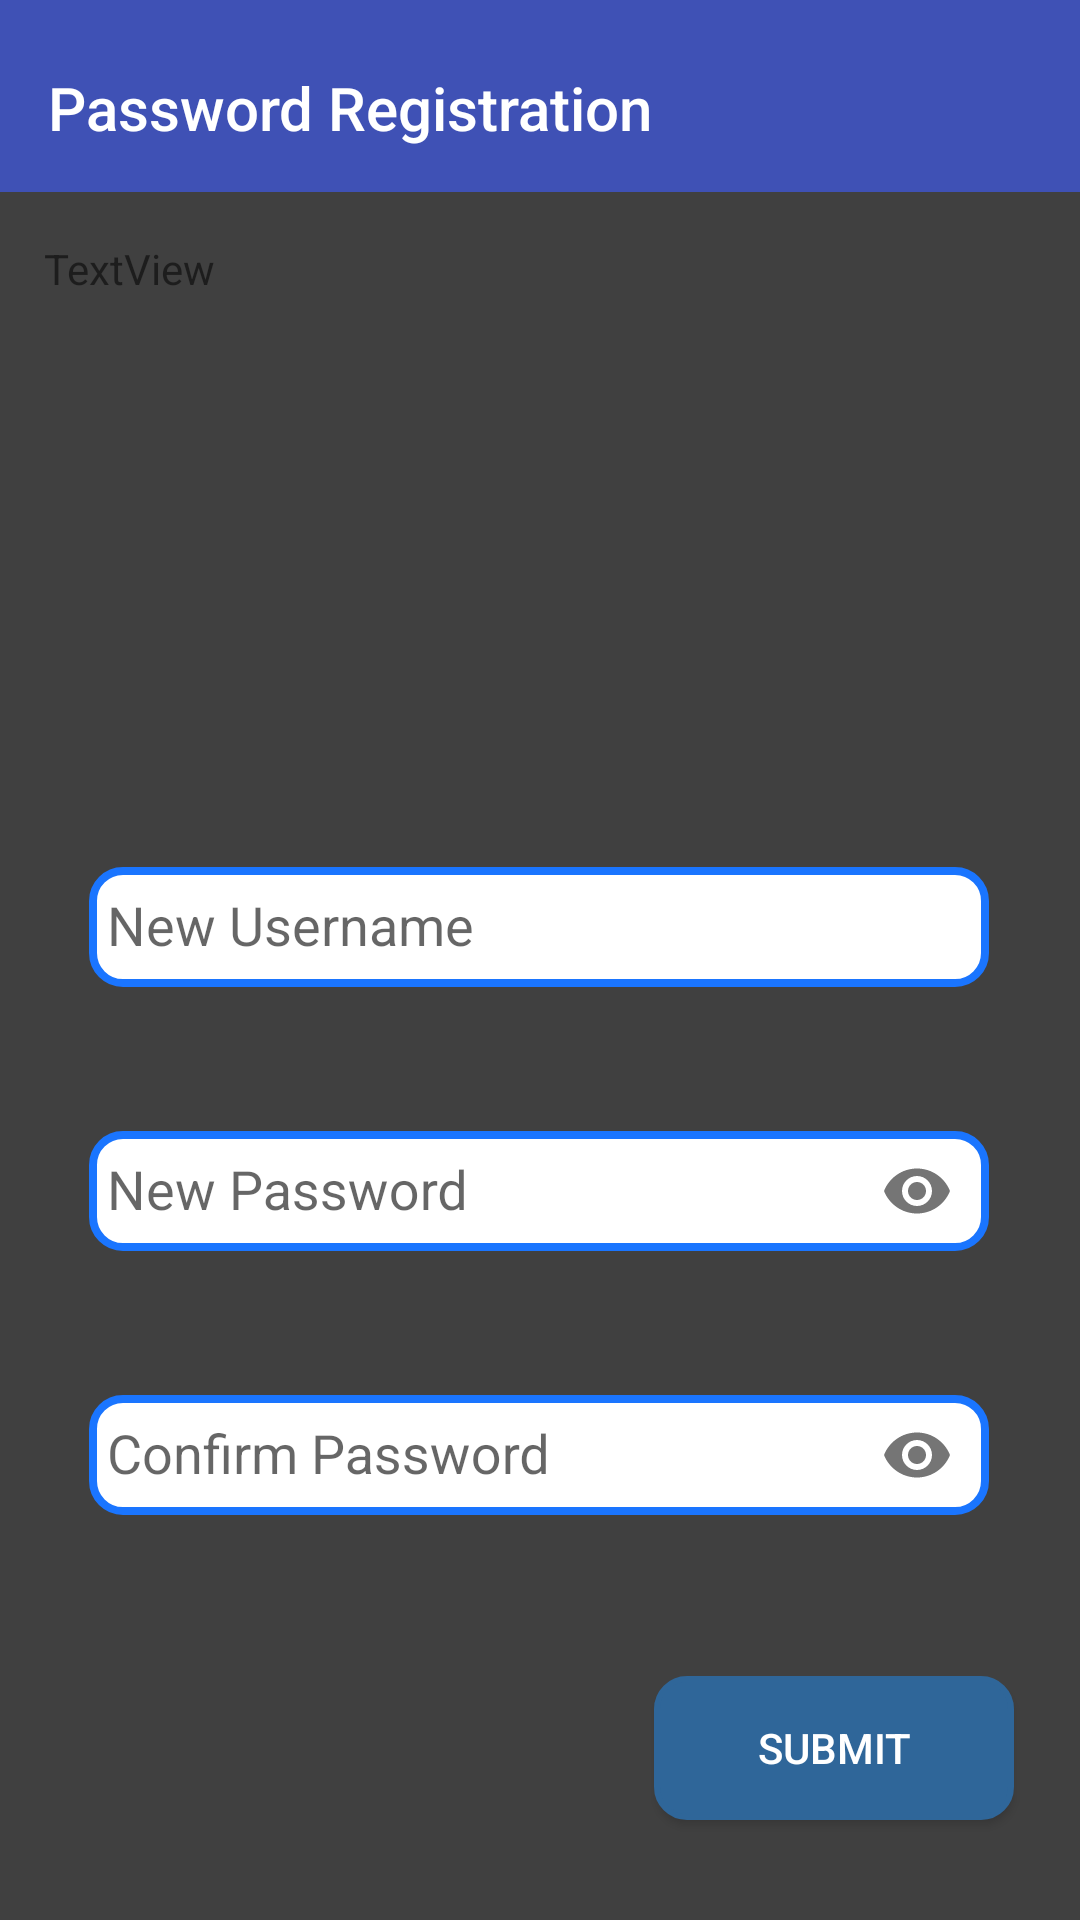

The Android layout XML behind this screen, and the referenced resources:
<!-- AndroidManifest.xml: application theme AppTheme -->
<!-- res/layout/fragment_register_password.xml -->
<?xml version="1.0" encoding="utf-8"?>
<android.support.constraint.ConstraintLayout xmlns:android="http://schemas.android.com/apk/res/android"
    xmlns:app="http://schemas.android.com/apk/res-auto"
    xmlns:tools="http://schemas.android.com/tools"
    android:layout_width="match_parent"
    android:layout_height="match_parent"
    android:background="#404040"
    tools:context=".Login_Authentication.Login_Password">

    <android.support.design.widget.AppBarLayout
        android:id="@+id/appbar"
        android:layout_width="match_parent"
        android:layout_height="wrap_content"
        android:paddingTop="@dimen/appbar_padding_top"
        android:theme="@style/AppTheme.AppBarOverlay">

        <android.support.v7.widget.Toolbar
            android:id="@+id/toolbar"
            android:layout_width="match_parent"
            android:layout_height="?attr/actionBarSize"
            android:layout_weight="1"
            android:background="?attr/colorPrimary"
            app:layout_scrollFlags="scroll|enterAlways"
            app:popupTheme="@style/AppTheme.PopupOverlay"
            app:title="Password Registration">

        </android.support.v7.widget.Toolbar>

    </android.support.design.widget.AppBarLayout>

    <TextView
        android:id="@+id/textView_register"
        android:layout_width="wrap_content"
        android:layout_height="wrap_content"
        android:layout_marginEnd="8dp"
        android:layout_marginStart="8dp"
        android:layout_marginTop="16dp"
        android:layout_weight="1"
        android:text="TextView"
        app:layout_constraintEnd_toEndOf="parent"
        app:layout_constraintHorizontal_bias="0.023"
        app:layout_constraintStart_toStartOf="parent"
        app:layout_constraintTop_toBottomOf="@+id/appbar" />

    <android.support.design.widget.TextInputLayout
        android:id="@+id/inputLayout_NewUsername"
        android:layout_width="300dp"
        android:layout_height="80dp"
        android:layout_marginBottom="8dp"
        android:layout_marginEnd="8dp"
        android:layout_marginStart="8dp"
        android:layout_marginTop="8dp"
        android:gravity="center"
        app:errorTextAppearance="@style/error_register_password"
        app:hintTextAppearance="@style/hint_register_password"
        app:layout_constraintBottom_toTopOf="@+id/inputLayout_NewPassword"
        app:layout_constraintEnd_toEndOf="@+id/inputLayout_NewPassword"
        app:layout_constraintStart_toStartOf="@+id/inputLayout_NewPassword"
        app:layout_constraintTop_toBottomOf="@+id/appbar"
        app:layout_constraintVertical_bias="1.0"
        tools:ignore="MissingConstraints">

        <EditText
            android:id="@+id/input_NewUsername"
            android:layout_width="match_parent"
            android:layout_height="40dp"
            android:background="@drawable/rounded_edittext"
            android:hint="New Username"
            android:maxLines="1"
            android:singleLine="true" />
    </android.support.design.widget.TextInputLayout>

    <android.support.design.widget.TextInputLayout
        android:id="@+id/inputLayout_NewPassword"
        android:layout_width="300dp"
        android:layout_height="80dp"
        android:layout_marginBottom="8dp"
        android:layout_marginEnd="8dp"
        android:layout_marginStart="8dp"
        android:gravity="center"
        app:errorTextAppearance="@style/error_register_password"
        app:hintTextAppearance="@style/hint_register_password"
        app:layout_constraintBottom_toTopOf="@+id/inputLayout_ConfirmPassword"
        app:layout_constraintEnd_toEndOf="@+id/inputLayout_ConfirmPassword"
        app:layout_constraintStart_toStartOf="@+id/inputLayout_ConfirmPassword"
        app:passwordToggleEnabled="true"
        tools:ignore="MissingConstraints">

        <EditText
            android:id="@+id/input_NewPassword"
            android:layout_width="match_parent"
            android:layout_height="40dp"
            android:background="@drawable/rounded_edittext"
            android:hint="New Password"
            android:inputType="textPassword"
            android:maxLines="1"
            android:singleLine="true" />
    </android.support.design.widget.TextInputLayout>

    <android.support.design.widget.TextInputLayout
        android:id="@+id/inputLayout_ConfirmPassword"
        android:layout_width="300dp"
        android:layout_height="80dp"
        android:layout_marginBottom="124dp"
        android:layout_marginEnd="8dp"
        android:layout_marginStart="8dp"
        android:gravity="center"
        app:errorTextAppearance="@style/error_register_password"
        app:hintTextAppearance="@style/hint_register_password"
        app:layout_constraintBottom_toBottomOf="parent"
        app:layout_constraintEnd_toEndOf="parent"
        app:layout_constraintHorizontal_bias="0.494"
        app:layout_constraintStart_toStartOf="parent"
        app:passwordToggleEnabled="true"
        tools:ignore="MissingConstraints">

        <android.support.design.widget.TextInputEditText
            android:id="@+id/input_ConfirmPassword"
            android:layout_width="match_parent"
            android:layout_height="40dp"
            android:background="@drawable/rounded_edittext"
            android:hint="Confirm Password"
            android:inputType="textPassword"
            android:maxLines="1"
            android:singleLine="true" />

    </android.support.design.widget.TextInputLayout>

    <Button
        android:id="@+id/btn_register_password"
        android:layout_width="120dp"
        android:layout_height="wrap_content"
        android:layout_marginBottom="8dp"
        android:layout_marginEnd="8dp"
        android:layout_marginStart="8dp"
        android:layout_marginTop="8dp"
        android:background="@drawable/rounded_button"
        android:text="Submit"
        android:textColor="@color/White"
        app:layout_constraintBottom_toBottomOf="parent"
        app:layout_constraintEnd_toEndOf="parent"
        app:layout_constraintHorizontal_bias="0.938"
        app:layout_constraintStart_toStartOf="parent"
        app:layout_constraintTop_toTopOf="parent"
        app:layout_constraintVertical_bias="0.956" />

</android.support.constraint.ConstraintLayout>
<!-- resources referenced by this layout -->
<resources>
  <color name="White">#ffffff</color>
  <dimen name="appbar_padding_top">8dp</dimen>
  <!-- drawable rounded_button (drawable) -->
  <?xml version="1.0" encoding="utf-8"?>
  <shape xmlns:android="http://schemas.android.com/apk/res/android" >
  
      <solid android:color="@color/Blue" />
  
      <stroke
          android:width="2dp"
          android:color="#2f6699" />
      <corners
          android:topLeftRadius="10dp"
          android:topRightRadius="10dp"
          android:bottomLeftRadius="10dp"
          android:bottomRightRadius="10dp"
          />
  
  </shape>
  <!-- drawable rounded_edittext (drawable) -->
  <?xml version="1.0" encoding="utf-8"?>
  <shape xmlns:android="http://schemas.android.com/apk/res/android" >
  
      <solid android:color="#FFFFFF" />
  
      <padding
          android:left="6dp"/>
  
      <stroke
          android:width="2.5dp"
          android:color="#1a75ff" />
      <corners
          android:topLeftRadius="10dp"
          android:topRightRadius="10dp"
          android:bottomLeftRadius="10dp"
          android:bottomRightRadius="10dp" />
  
  </shape>
  <style name="AppTheme.AppBarOverlay" parent="ThemeOverlay.AppCompat.Dark.ActionBar" />
  <style name="AppTheme.PopupOverlay" parent="ThemeOverlay.AppCompat.Light" />
  <style name="error_register_password" parent="TextAppearance.Design.Hint">
          <item name="android:textSize">15sp</item>
          <item name="android:color">@color/Red</item>
      </style>
  <style name="hint_register_password" parent="TextAppearance.Design.Hint">
          <item name="android:textSize">20sp</item>
      </style>
  <style name="AppTheme" parent="Theme.AppCompat.Light.NoActionBar">
          
          <item name="colorPrimary">@color/colorPrimary</item>
          <item name="colorPrimaryDark">@color/colorPrimaryDark</item>
          <item name="colorAccent">@color/colorAccent</item>
      </style>
  <color name="Blue">#2f6699</color>
  <color name="Red">#ff0000</color>
  <color name="colorPrimary">#3F51B5</color>
  <color name="colorPrimaryDark">#303F9F</color>
  <color name="colorAccent">#ff4081</color>
</resources>
